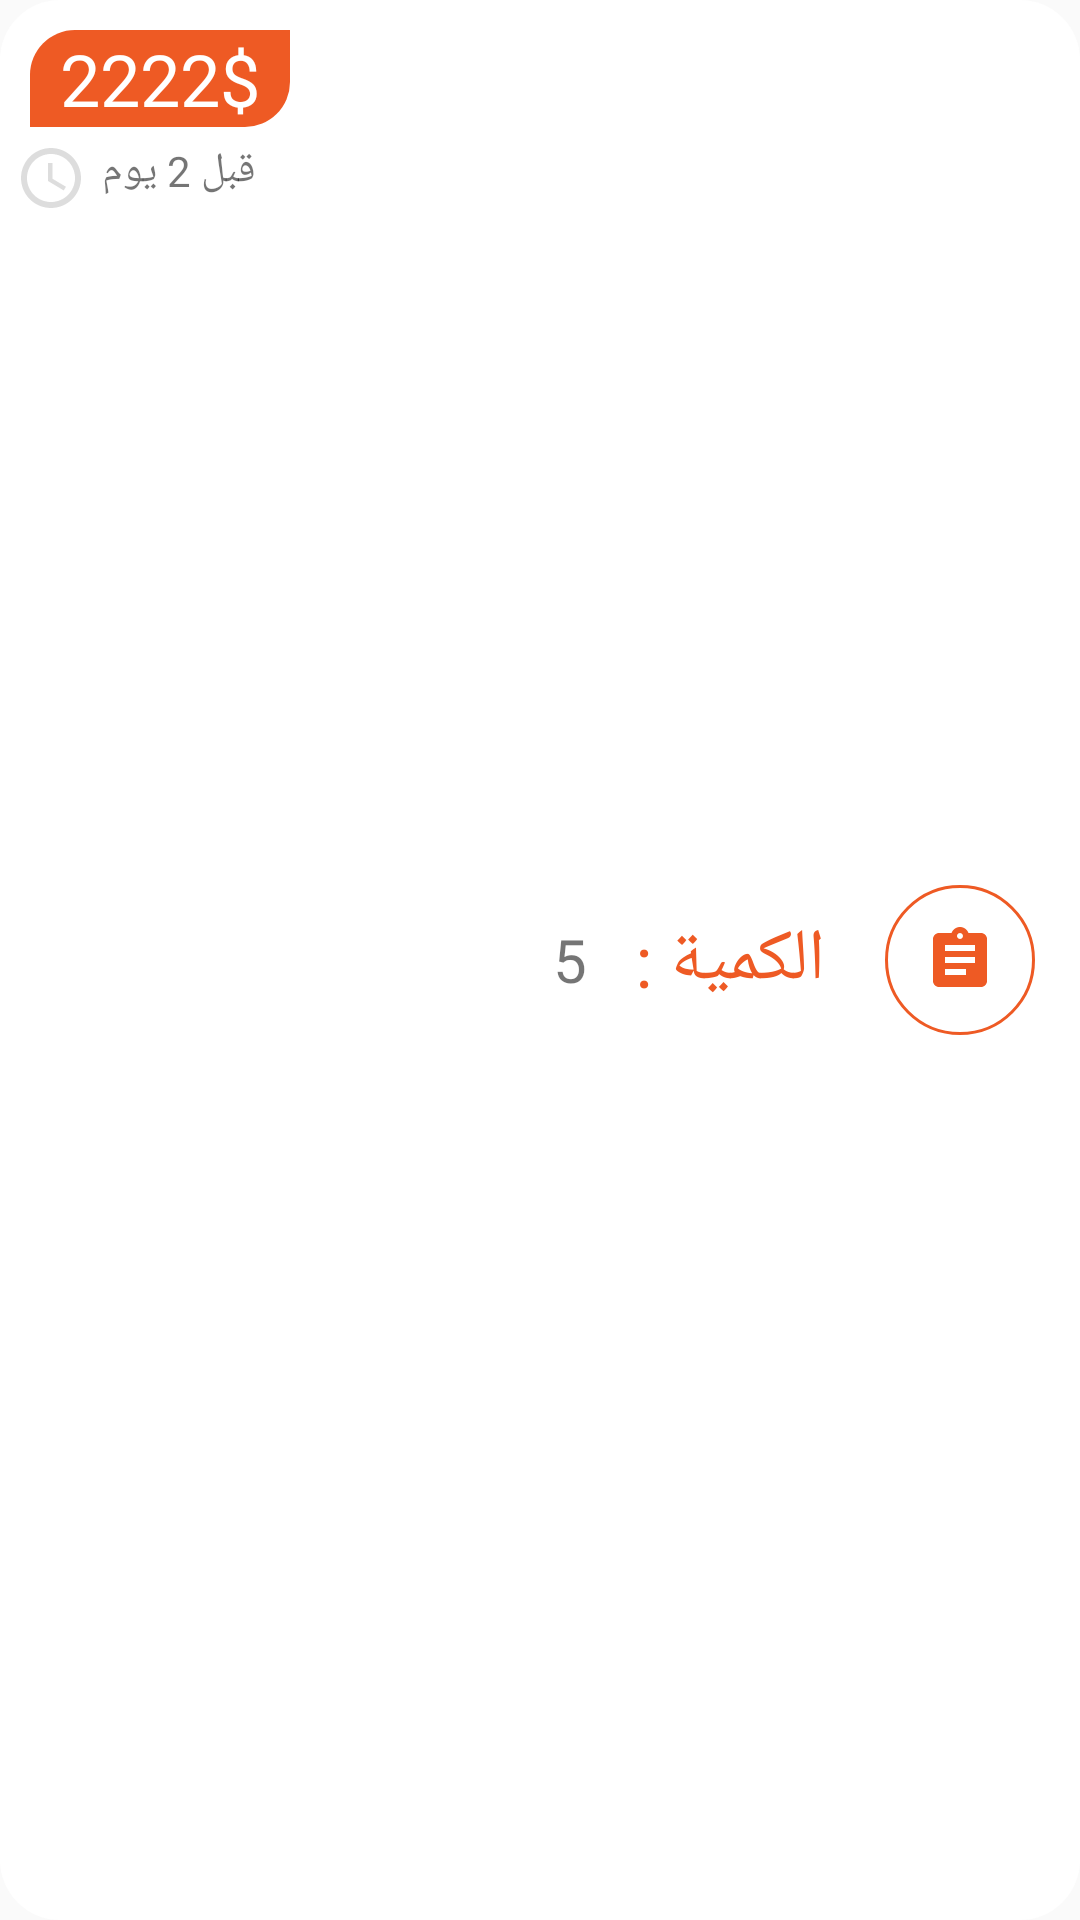

Reconstruct the res/layout file that produces this screen, plus the resources it refers to.
<!-- AndroidManifest.xml: application theme AppTheme -->
<!-- res/layout/order_card.xml -->
<?xml version="1.0" encoding="utf-8"?>
<LinearLayout xmlns:android="http://schemas.android.com/apk/res/android"
        xmlns:app="http://schemas.android.com/apk/res-auto"
        android:layout_width="match_parent"
        android:layout_height="wrap_content"
        android:layout_marginLeft="5dp"
        android:layout_marginRight="5dp"
        android:layout_marginBottom="10dp"
        android:padding="5dp"
        android:layoutDirection="ltr"
        android:background="@drawable/round_section"
        android:orientation="horizontal"
        android:weightSum="1">

    <LinearLayout
            android:layout_width="wrap_content"
            android:layout_height="wrap_content"
            android:orientation="vertical">

        <TextView
                android:id="@+id/priceOrderCard"
                android:layout_width="wrap_content"
                android:layout_height="wrap_content"
                android:layout_margin="5dp"
                android:background="@drawable/round_price"
                android:fontFamily="@font/font_bold"
                android:gravity="center"
                android:paddingLeft="10dp"
                android:paddingRight="10dp"
                android:text="2222$"
                android:textColor="@color/white"
                android:textSize="24sp" />

        <LinearLayout
                android:layout_width="match_parent"
                android:layout_height="wrap_content"
                android:orientation="horizontal"
             >
            <ImageView
                    android:layout_width="wrap_content"
                    android:layout_height="wrap_content"
                android:src="@drawable/ic_access_time_black_24dp"/>
       <TextView
               android:layout_width="wrap_content"
               android:layout_height="wrap_content"
               android:id="@+id/dayNum"
               android:textSize="14sp"
               android:fontFamily="@font/font_bold"
               android:layout_marginLeft="5dp"
               android:text="قبل 2 يوم"/>


        </LinearLayout>
    </LinearLayout>

    <LinearLayout
            android:layout_width="match_parent"
            android:layout_height="match_parent"
            android:layout_weight="1"
            android:gravity="center|right"
            android:orientation="horizontal"
            android:paddingRight="5dp">
        <TextView
                android:id="@+id/orderQuantity"
                android:layout_width="wrap_content"
                android:layout_height="wrap_content"
                android:layout_margin="5dp"
                android:fontFamily="@font/font_bold"
                android:gravity="center|right"
                android:text="5"
                android:textSize="20sp" />
        <TextView
                android:layout_width="wrap_content"
                android:layout_height="wrap_content"
                android:layout_margin="5dp"
                android:fontFamily="@font/font_bold"

                android:gravity="center|right"
                android:text="الكمية : "
                android:textColor="@color/colorAccent"

                android:textSize="24sp" />

    </LinearLayout>

    <LinearLayout
            android:layout_width="wrap_content"
            android:layout_height="match_parent"
            android:padding="5dp"
            android:layout_margin="5dp"
            android:gravity="center">


        <ImageButton
                android:id="@+id/goToCart"
                android:layout_width="50dp"
                android:layout_height="50dp"
                android:background="@drawable/round_btn_border_white"
                android:fontFamily="@font/font_bold"
                android:src="@drawable/ic_assignment_white_24dp"
                android:textColor="@color/colorAccent"
                android:textSize="20sp" />
    </LinearLayout>
</LinearLayout>
<!-- resources referenced by this layout -->
<resources>
  <color name="colorAccent">#EE5A24</color>
  <color name="white">#fff</color>
  <!-- drawable ic_access_time_black_24dp (drawable) -->
  <vector xmlns:android="http://schemas.android.com/apk/res/android"
          android:width="24dp"
          android:height="24dp"
          android:viewportWidth="24.0"
          android:viewportHeight="24.0">
      <path
          android:fillColor="#22000000"
          android:pathData="M11.99,2C6.47,2 2,6.48 2,12s4.47,10 9.99,10C17.52,22 22,17.52 22,12S17.52,2 11.99,2zM12,20c-4.42,0 -8,-3.58 -8,-8s3.58,-8 8,-8 8,3.58 8,8 -3.58,8 -8,8zM12.5,7H11v6l5.25,3.15 0.75,-1.23 -4.5,-2.67z"/>
  </vector>
  <!-- drawable ic_assignment_white_24dp (drawable) -->
  <vector xmlns:android="http://schemas.android.com/apk/res/android"
          android:width="24dp"
          android:height="24dp"
          android:viewportWidth="24.0"
          android:viewportHeight="24.0">
      <path
          android:fillColor="#EE5A24"
          android:pathData="M19,3h-4.18C14.4,1.84 13.3,1 12,1c-1.3,0 -2.4,0.84 -2.82,2L5,3c-1.1,0 -2,0.9 -2,2v14c0,1.1 0.9,2 2,2h14c1.1,0 2,-0.9 2,-2L21,5c0,-1.1 -0.9,-2 -2,-2zM12,3c0.55,0 1,0.45 1,1s-0.45,1 -1,1 -1,-0.45 -1,-1 0.45,-1 1,-1zM14,17L7,17v-2h7v2zM17,13L7,13v-2h10v2zM17,9L7,9L7,7h10v2z"/>
  </vector>
  <!-- drawable round_btn_border_white (drawable) -->
  <?xml version="1.0" encoding="utf-8"?>
  <shape
          xmlns:android="http://schemas.android.com/apk/res/android"
          android:shape="rectangle"
  
  
          >
  <stroke android:color="@color/colorAccent" android:width="1dp"/>
      <solid android:color="@color/white"  />
      <corners android:radius="150dp"/>
  </shape>
  <!-- drawable round_price (drawable) -->
  <?xml version="1.0" encoding="utf-8"?>
  <shape
          xmlns:android="http://schemas.android.com/apk/res/android"
          android:shape="rectangle"
  
  
          >
  
      <solid android:color="@color/colorAccent"  />
      <corners android:bottomRightRadius="15dp"
              android:topLeftRadius="15dp"/>
  </shape>
  <!-- drawable round_section (drawable) -->
  <?xml version="1.0" encoding="utf-8"?>
  <shape
          xmlns:android="http://schemas.android.com/apk/res/android"
          android:shape="rectangle"
  
  
  >
  
      <solid android:color="@color/white"  />
  
      <corners android:radius="20dp"/>
  </shape>
  <style name="AppTheme" parent="Theme.AppCompat.Light.NoActionBar">
          
          <item name="colorPrimary">@color/colorPrimary</item>
          <item name="colorPrimaryDark">@color/colorPrimaryDark</item>
          <item name="colorAccent">@color/colorAccent</item>
      </style>
  <color name="colorPrimary">#2D3436</color>
  <color name="colorPrimaryDark">#2D3436</color>
</resources>
